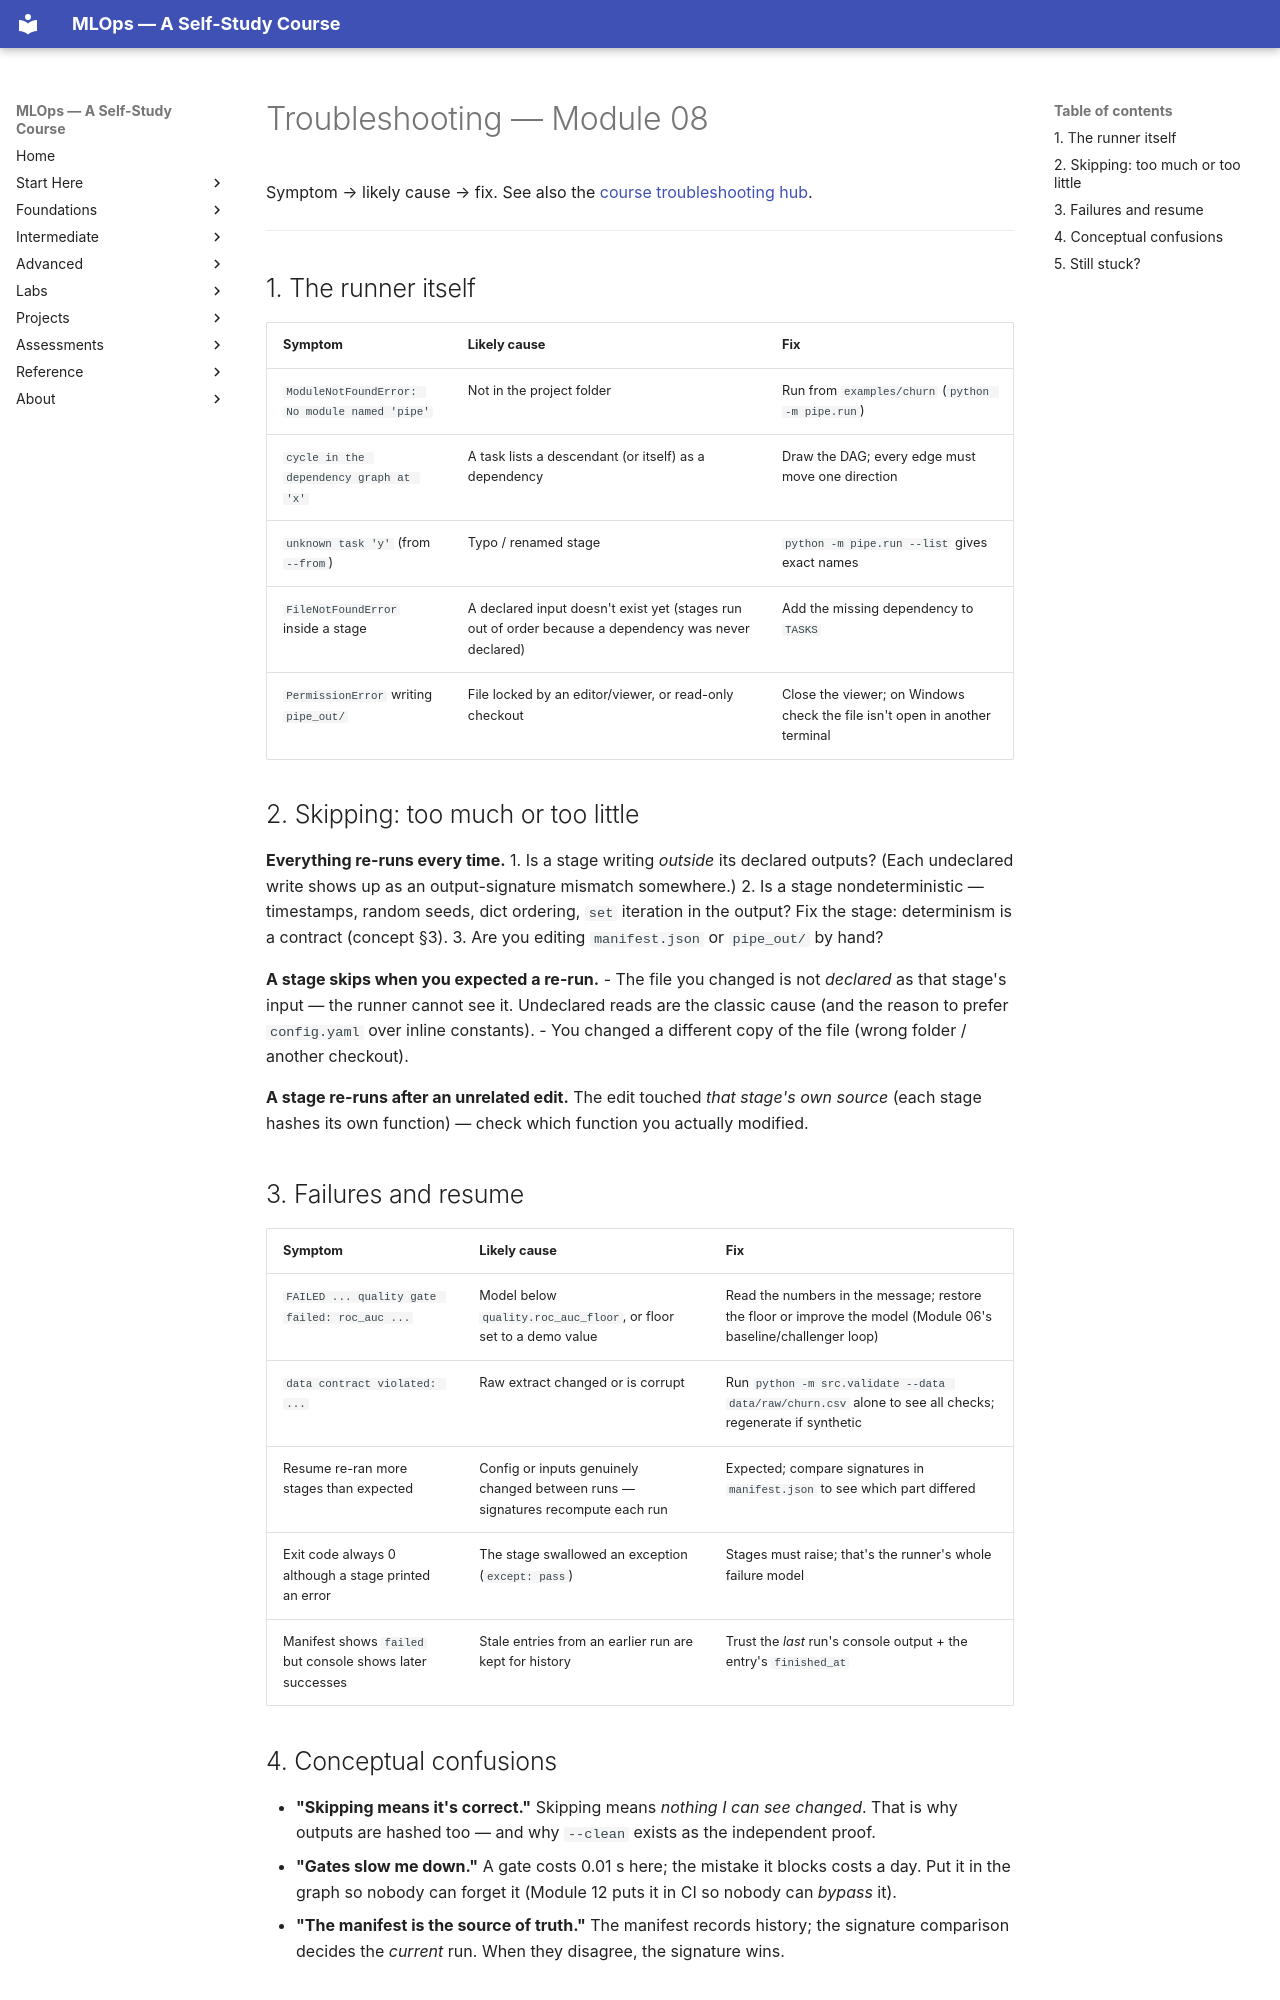

repository: nadeem-majeedch/MLOps2026 · page: modules/08-pipeline-automation/troubleshooting/index.html · generator: mkdocs

# Troubleshooting — Module 08

Symptom → likely cause → fix. See also the
[course troubleshooting hub](../../troubleshooting/index.md).

---

## 1. The runner itself

| Symptom | Likely cause | Fix |
|---|---|---|
| `ModuleNotFoundError: No module named 'pipe'` | Not in the project folder | Run from `examples/churn` (`python -m pipe.run`) |
| `cycle in the dependency graph at 'x'` | A task lists a descendant (or itself) as a dependency | Draw the DAG; every edge must move one direction |
| `unknown task 'y'` (from `--from`) | Typo / renamed stage | `python -m pipe.run --list` gives exact names |
| `FileNotFoundError` inside a stage | A declared input doesn't exist yet (stages run out of order because a dependency was never declared) | Add the missing dependency to `TASKS` |
| `PermissionError` writing `pipe_out/` | File locked by an editor/viewer, or read-only checkout | Close the viewer; on Windows check the file isn't open in another terminal |

## 2. Skipping: too much or too little

**Everything re-runs every time.**
1. Is a stage writing *outside* its declared outputs? (Each undeclared write
   shows up as an output-signature mismatch somewhere.)
2. Is a stage nondeterministic — timestamps, random seeds, dict ordering,
   `set` iteration in the output? Fix the stage: determinism is a contract
   (concept §3).
3. Are you editing `manifest.json` or `pipe_out/` by hand?

**A stage skips when you expected a re-run.**
- The file you changed is not *declared* as that stage's input — the runner
  cannot see it. Undeclared reads are the classic cause (and the reason to
  prefer `config.yaml` over inline constants).
- You changed a different copy of the file (wrong folder / another checkout).

**A stage re-runs after an unrelated edit.** The edit touched *that stage's own
source* (each stage hashes its own function) — check which function you
actually modified.

## 3. Failures and resume

| Symptom | Likely cause | Fix |
|---|---|---|
| `FAILED ... quality gate failed: roc_auc ...` | Model below `quality.roc_auc_floor`, or floor set to a demo value | Read the numbers in the message; restore the floor or improve the model (Module 06's baseline/challenger loop) |
| `data contract violated: ...` | Raw extract changed or is corrupt | Run `python -m src.validate --data data/raw/churn.csv` alone to see all checks; regenerate if synthetic |
| Resume re-ran more stages than expected | Config or inputs genuinely changed between runs — signatures recompute each run | Expected; compare signatures in `manifest.json` to see which part differed |
| Exit code always 0 although a stage printed an error | The stage swallowed an exception (`except: pass`) | Stages must raise; that's the runner's whole failure model |
| Manifest shows `failed` but console shows later successes | Stale entries from an earlier run are kept for history | Trust the *last* run's console output + the entry's `finished_at` |
